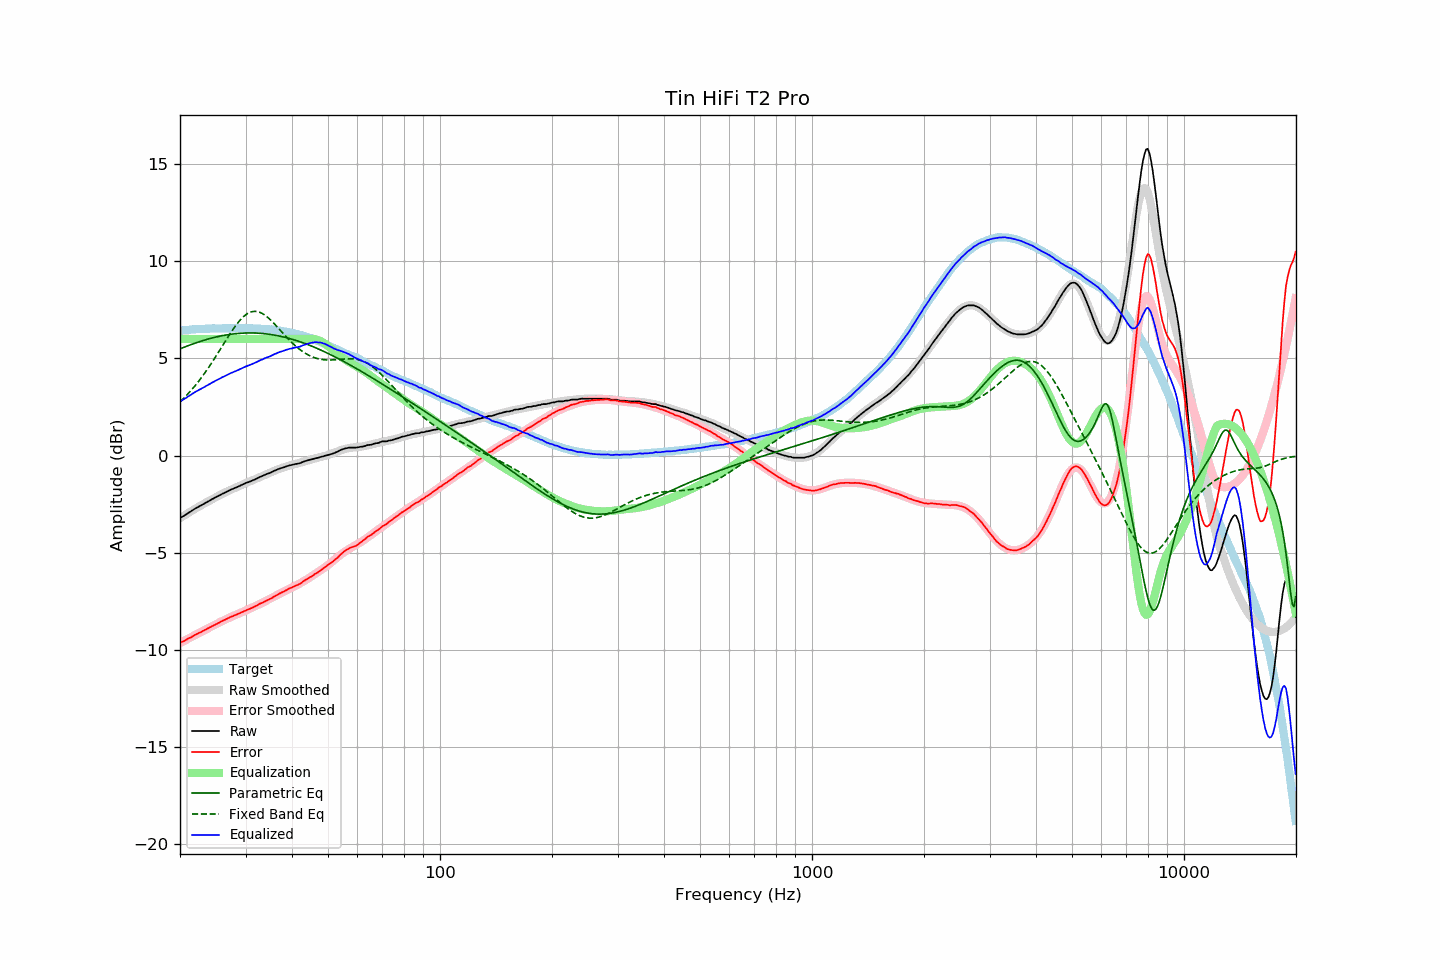

Data behind this chart, as committed beside it:
frequency, raw, error, smoothed, error_smoothed, equalization, parametric_eq, fixed_band_eq, equalized_raw, equalized_smoothed, target
20.00, -3.22, -9.65, -3.23, -9.65, 6.00, 5.49, 2.76, 2.78, 2.77, 6.42
20.20, -3.17, -9.61, -3.17, -9.61, 6.00, 5.52, 2.84, 2.83, 2.83, 6.43
20.40, -3.12, -9.57, -3.12, -9.56, 6.00, 5.56, 2.92, 2.88, 2.88, 6.44
20.61, -3.08, -9.53, -3.07, -9.52, 6.00, 5.59, 3.01, 2.92, 2.93, 6.45
20.81, -3.02, -9.48, -3.02, -9.48, 6.00, 5.62, 3.09, 2.98, 2.98, 6.45
21.02, -2.96, -9.43, -2.97, -9.43, 6.00, 5.65, 3.18, 3.04, 3.03, 6.46
21.23, -2.91, -9.39, -2.91, -9.39, 6.00, 5.68, 3.27, 3.09, 3.09, 6.47
21.44, -2.86, -9.35, -2.86, -9.34, 6.00, 5.71, 3.36, 3.14, 3.14, 6.49
21.66, -2.81, -9.30, -2.81, -9.30, 6.00, 5.74, 3.46, 3.19, 3.19, 6.49
21.87, -2.75, -9.25, -2.76, -9.26, 6.00, 5.77, 3.55, 3.25, 3.24, 6.50
22.09, -2.70, -9.20, -2.71, -9.21, 6.00, 5.80, 3.65, 3.30, 3.29, 6.50
22.31, -2.66, -9.17, -2.67, -9.17, 6.00, 5.83, 3.76, 3.34, 3.33, 6.51
22.54, -2.62, -9.12, -2.62, -9.13, 6.00, 5.86, 3.86, 3.38, 3.38, 6.51
22.76, -2.57, -9.09, -2.57, -9.08, 6.00, 5.88, 3.97, 3.43, 3.43, 6.52
22.99, -2.52, -9.04, -2.52, -9.04, 6.00, 5.91, 4.08, 3.48, 3.48, 6.52
23.22, -2.48, -9.00, -2.48, -9.00, 6.00, 5.93, 4.20, 3.52, 3.52, 6.52
23.45, -2.43, -8.96, -2.43, -8.96, 6.00, 5.96, 4.31, 3.57, 3.57, 6.53
23.69, -2.39, -8.91, -2.38, -8.91, 6.00, 5.98, 4.43, 3.61, 3.62, 6.53
23.92, -2.34, -8.87, -2.34, -8.87, 6.00, 6.01, 4.55, 3.66, 3.66, 6.52
24.16, -2.29, -8.83, -2.29, -8.83, 6.00, 6.03, 4.68, 3.71, 3.71, 6.53
24.40, -2.24, -8.79, -2.25, -8.79, 6.00, 6.05, 4.80, 3.76, 3.75, 6.54
24.65, -2.20, -8.75, -2.21, -8.74, 6.00, 6.07, 4.93, 3.80, 3.79, 6.54
24.89, -2.15, -8.70, -2.16, -8.70, 6.00, 6.09, 5.06, 3.85, 3.84, 6.54
25.14, -2.11, -8.66, -2.12, -8.66, 6.00, 6.11, 5.19, 3.89, 3.88, 6.54
25.39, -2.07, -8.61, -2.07, -8.61, 6.00, 6.13, 5.32, 3.93, 3.93, 6.54
25.65, -2.03, -8.57, -2.03, -8.57, 6.00, 6.15, 5.46, 3.97, 3.97, 6.54
25.91, -1.99, -8.52, -1.99, -8.53, 6.00, 6.16, 5.59, 4.01, 4.01, 6.54
26.16, -1.94, -8.49, -1.95, -8.49, 6.00, 6.18, 5.72, 4.06, 4.05, 6.55
26.43, -1.91, -8.45, -1.91, -8.45, 6.00, 6.19, 5.86, 4.09, 4.09, 6.55
26.69, -1.86, -8.41, -1.87, -8.41, 6.00, 6.21, 5.99, 4.14, 4.13, 6.55
26.96, -1.83, -8.37, -1.83, -8.37, 6.00, 6.22, 6.12, 4.17, 4.17, 6.54
27.23, -1.79, -8.33, -1.79, -8.33, 6.00, 6.23, 6.25, 4.21, 4.21, 6.54
27.50, -1.74, -8.29, -1.75, -8.30, 6.00, 6.24, 6.37, 4.26, 4.25, 6.54
27.77, -1.71, -8.27, -1.71, -8.26, 6.00, 6.26, 6.50, 4.29, 4.29, 6.55
28.05, -1.67, -8.22, -1.67, -8.22, 6.00, 6.26, 6.61, 4.33, 4.33, 6.55
28.33, -1.64, -8.19, -1.64, -8.19, 6.00, 6.27, 6.73, 4.36, 4.36, 6.55
28.62, -1.61, -8.15, -1.60, -8.15, 6.00, 6.28, 6.83, 4.39, 4.40, 6.55
28.90, -1.56, -8.12, -1.56, -8.12, 6.00, 6.29, 6.93, 4.44, 4.44, 6.56
29.19, -1.52, -8.08, -1.53, -8.08, 6.00, 6.29, 7.02, 4.48, 4.47, 6.55
29.48, -1.49, -8.05, -1.49, -8.05, 6.00, 6.30, 7.11, 4.51, 4.51, 6.55
29.78, -1.46, -8.01, -1.46, -8.01, 6.00, 6.30, 7.18, 4.54, 4.54, 6.55
30.08, -1.42, -7.98, -1.42, -7.98, 6.00, 6.31, 7.25, 4.58, 4.58, 6.56
30.38, -1.39, -7.93, -1.39, -7.94, 6.00, 6.31, 7.30, 4.61, 4.61, 6.55
30.68, -1.35, -7.90, -1.35, -7.90, 6.00, 6.31, 7.35, 4.65, 4.65, 6.55
30.99, -1.33, -7.87, -1.32, -7.86, 6.00, 6.31, 7.38, 4.67, 4.68, 6.54
31.30, -1.29, -7.83, -1.28, -7.82, 6.00, 6.31, 7.41, 4.71, 4.72, 6.54
31.61, -1.25, -7.80, -1.24, -7.78, 6.00, 6.31, 7.42, 4.75, 4.76, 6.54
31.93, -1.22, -7.74, -1.21, -7.75, 6.00, 6.30, 7.42, 4.78, 4.79, 6.53
32.24, -1.17, -7.71, -1.17, -7.71, 6.00, 6.30, 7.41, 4.83, 4.83, 6.54
32.57, -1.14, -7.66, -1.14, -7.67, 6.00, 6.30, 7.39, 4.86, 4.86, 6.52
32.89, -1.09, -7.62, -1.10, -7.63, 6.00, 6.29, 7.36, 4.91, 4.90, 6.52
33.22, -1.06, -7.58, -1.07, -7.59, 6.00, 6.28, 7.32, 4.94, 4.93, 6.52
33.55, -1.02, -7.54, -1.03, -7.55, 6.00, 6.27, 7.27, 4.98, 4.97, 6.52
33.89, -0.98, -7.50, -0.99, -7.50, 6.00, 6.27, 7.21, 5.02, 5.01, 6.51
34.23, -0.95, -7.46, -0.95, -7.46, 6.00, 6.26, 7.15, 5.05, 5.05, 6.50
34.57, -0.92, -7.42, -0.92, -7.42, 6.00, 6.25, 7.08, 5.08, 5.08, 6.50
34.92, -0.89, -7.38, -0.88, -7.37, 6.00, 6.23, 7.00, 5.11, 5.12, 6.49
35.27, -0.86, -7.35, -0.85, -7.33, 6.00, 6.22, 6.92, 5.14, 5.15, 6.49
35.62, -0.81, -7.29, -0.81, -7.29, 6.00, 6.21, 6.84, 5.19, 5.19, 6.47
35.97, -0.77, -7.24, -0.78, -7.24, 6.00, 6.19, 6.75, 5.23, 5.22, 6.47
... 635 more rows
